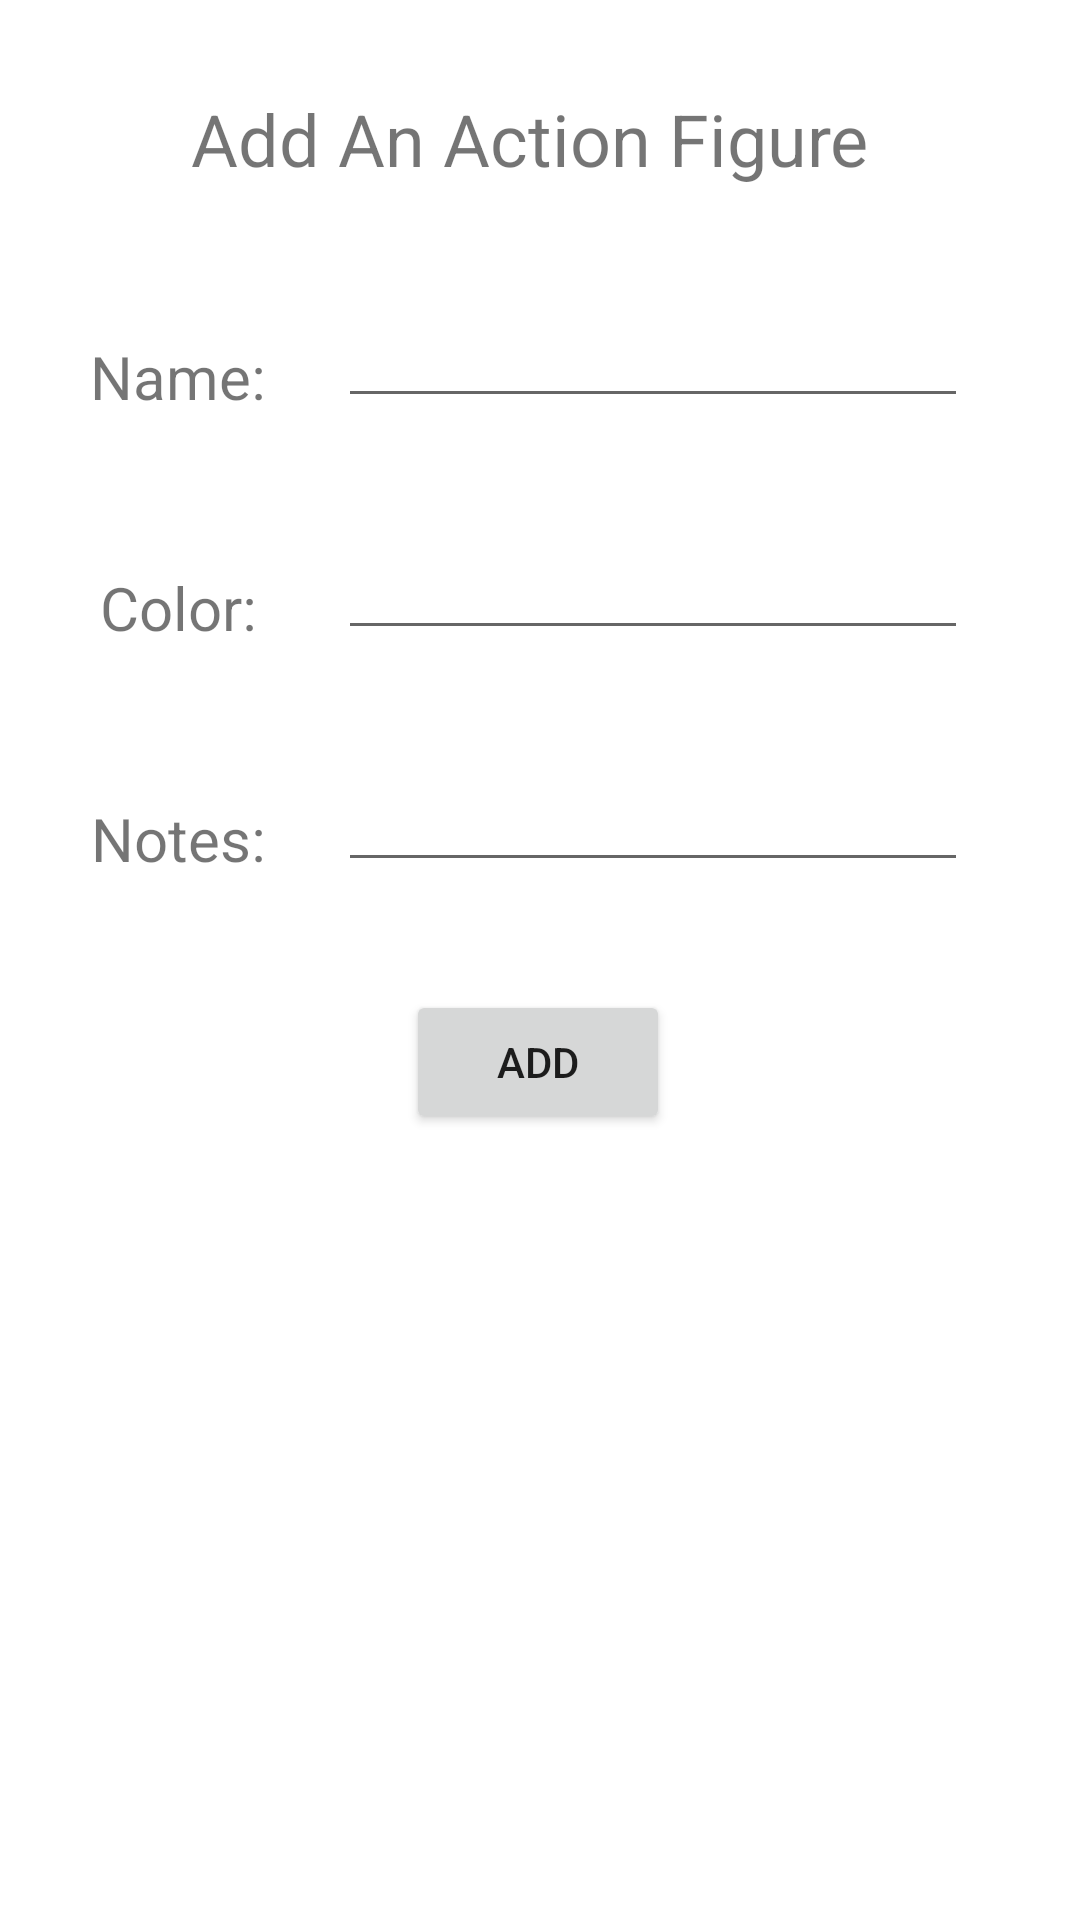

Produce the Android XML layout that renders to this screen, including the resource entries it uses.
<!-- AndroidManifest.xml: application theme Theme.ElizabethsStuffedAnimals -->
<!-- res/layout/action_figure_fragment.xml -->
<?xml version="1.0" encoding="utf-8"?>
<androidx.constraintlayout.widget.ConstraintLayout xmlns:android="http://schemas.android.com/apk/res/android"
    xmlns:app="http://schemas.android.com/apk/res-auto"
    xmlns:tools="http://schemas.android.com/tools"
    android:layout_width="match_parent"
    android:layout_height="match_parent">

    <TextView
        android:id="@+id/tvActionFigureTitle"
        android:layout_width="233dp"
        android:layout_height="32dp"
        android:layout_marginTop="30dp"
        android:text="@string/action_figure_title"
        android:textSize="24sp"
        app:layout_constraintEnd_toEndOf="parent"
        app:layout_constraintStart_toStartOf="parent"
        app:layout_constraintTop_toTopOf="parent" />

    <Button
        android:id="@+id/btnAddActionFigureToCollection"
        android:layout_width="wrap_content"
        android:layout_height="wrap_content"
        android:layout_marginTop="36dp"
        android:text="@string/add_to_collection"
        app:layout_constraintEnd_toEndOf="parent"
        app:layout_constraintHorizontal_bias="0.498"
        app:layout_constraintStart_toStartOf="parent"
        app:layout_constraintTop_toBottomOf="@+id/etActionFigureNotes" />

    <TextView
        android:id="@+id/tvNameTitle"
        android:layout_width="wrap_content"
        android:layout_height="wrap_content"
        android:layout_marginStart="30dp"
        android:layout_marginTop="50dp"
        android:text="@string/name"
        android:textSize="20sp"
        app:layout_constraintStart_toStartOf="parent"
        app:layout_constraintTop_toBottomOf="@+id/tvActionFigureTitle" />

    <EditText
        android:id="@+id/etActionFigureName"
        android:layout_width="wrap_content"
        android:layout_height="wrap_content"
        android:layout_marginStart="24dp"
        android:layout_marginTop="36dp"
        android:ems="10"
        android:inputType="textPersonName"
        app:layout_constraintStart_toEndOf="@+id/tvNameTitle"
        app:layout_constraintTop_toBottomOf="@+id/tvActionFigureTitle" />

    <TextView
        android:id="@+id/tvColorTitle"
        android:layout_width="wrap_content"
        android:layout_height="wrap_content"
        android:layout_marginTop="50dp"
        android:text="@string/color"
        android:textSize="20sp"
        app:layout_constraintEnd_toEndOf="@+id/tvNameTitle"
        app:layout_constraintStart_toStartOf="@+id/tvNameTitle"
        app:layout_constraintTop_toBottomOf="@+id/tvNameTitle" />

    <EditText
        android:id="@+id/etActionFigureColor"
        android:layout_width="wrap_content"
        android:layout_height="wrap_content"
        android:layout_marginTop="36dp"
        android:ems="10"
        android:inputType="textPersonName"
        app:layout_constraintEnd_toEndOf="@+id/etActionFigureName"
        app:layout_constraintTop_toBottomOf="@+id/etActionFigureName" />

    <EditText
        android:id="@+id/etActionFigureNotes"
        android:layout_width="wrap_content"
        android:layout_height="wrap_content"
        android:layout_marginTop="36dp"
        android:ems="10"
        android:inputType="textPersonName"
        app:layout_constraintEnd_toEndOf="@+id/etActionFigureColor"
        app:layout_constraintStart_toStartOf="@+id/etActionFigureColor"
        app:layout_constraintTop_toBottomOf="@+id/etActionFigureColor" />

    <TextView
        android:id="@+id/tvNotesTitle"
        android:layout_width="wrap_content"
        android:layout_height="wrap_content"
        android:layout_marginTop="50dp"
        android:text="@string/notes"
        android:textSize="20sp"
        app:layout_constraintEnd_toEndOf="@+id/tvColorTitle"
        app:layout_constraintStart_toStartOf="@+id/tvColorTitle"
        app:layout_constraintTop_toBottomOf="@+id/tvColorTitle" />

</androidx.constraintlayout.widget.ConstraintLayout>
<!-- resources referenced by this layout -->
<resources>
  <string name="action_figure_title">Add An Action Figure</string>
  <string name="add_to_collection">Add</string>
  <string name="color">Color:</string>
  <string name="name">Name:</string>
  <string name="notes">Notes:</string>
  <style name="Theme.ElizabethsStuffedAnimals" parent="Theme.MaterialComponents.DayNight.DarkActionBar">
          
          <item name="colorPrimary">@color/purple_500</item>
          <item name="colorPrimaryVariant">@color/purple_700</item>
          <item name="colorOnPrimary">@color/white</item>
          
          <item name="colorSecondary">@color/teal_200</item>
          <item name="colorSecondaryVariant">@color/teal_700</item>
          <item name="colorOnSecondary">@color/black</item>
          
          <item name="android:statusBarColor" tools:targetApi="l">?attr/colorPrimaryVariant</item>
          
      </style>
  <!-- not gathered from this repository: default colours our renderer supplied (Android Studio template values) -->
  <color name="purple_500">#FF6200EE</color>
  <color name="purple_700">#FF3700B3</color>
  <color name="teal_200">#FF03DAC5</color>
  <color name="teal_700">#FF018786</color>
  <color name="black">#FF000000</color>
  <color name="white">#FFFFFFFF</color>
</resources>
